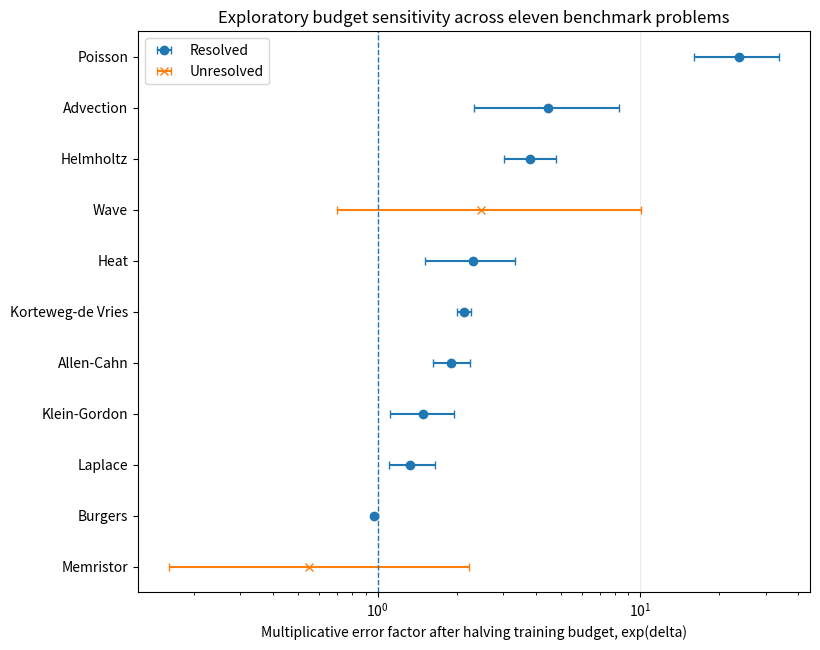

Python code for this plot:
"""Generate Figure 5: budget sensitivity across eleven benchmark problems.

The horizontal axis shows the multiplicative error factor exp(delta) produced by
halving the training budget. A factor of 1 means no change. The x-axis is
logarithmic. Wave and Memristor are unresolved because their confidence intervals
cross 1.

Outputs:
  paper_artifacts/figures/figure5_budget_sensitivity.png
  paper_artifacts/figures/figure5_budget_sensitivity.svg
"""

import os
import numpy as np
import matplotlib.pyplot as plt

problems = [
    "Memristor",
    "Burgers",
    "Laplace",
    "Klein-Gordon",
    "Allen-Cahn",
    "Korteweg-de Vries",
    "Heat",
    "Wave",
    "Helmholtz",
    "Advection",
    "Poisson",
]

factor = np.array([0.55, 0.97, 1.33, 1.49, 1.91, 2.13, 2.30, 2.48, 3.82, 4.45, 23.70])
ci_lo = np.array([0.16, 0.96, 1.11, 1.12, 1.62, 2.00, 1.52, 0.70, 3.04, 2.32, 16.03])
ci_hi = np.array([2.23, 0.98, 1.65, 1.95, 2.24, 2.27, 3.34, 10.07, 4.80, 8.31, 33.90])

resolved = np.array([
    False, True, True, True, True, True, True, False, True, True, True
])

y = np.arange(len(problems))
xerr = np.vstack([factor - ci_lo, ci_hi - factor])

fig, ax = plt.subplots(figsize=(8.3, 6.6))

mask = resolved
ax.errorbar(
    factor[mask],
    y[mask],
    xerr=xerr[:, mask],
    fmt="o",
    capsize=3,
    linestyle="none",
    label="Resolved",
)

mask = ~resolved
ax.errorbar(
    factor[mask],
    y[mask],
    xerr=xerr[:, mask],
    fmt="x",
    capsize=3,
    linestyle="none",
    label="Unresolved",
)

ax.axvline(1.0, linestyle="--", linewidth=1.0)
ax.set_xscale("log")
ax.set_yticks(y)
ax.set_yticklabels(problems)
ax.set_xlabel("Multiplicative error factor after halving training budget, exp(delta)")
ax.set_title("Exploratory budget sensitivity across eleven benchmark problems")
ax.grid(True, axis="x", alpha=0.25)
ax.legend()

fig.tight_layout()

os.makedirs("paper_artifacts/figures", exist_ok=True)
png = "paper_artifacts/figures/figure5_budget_sensitivity.png"
svg = "paper_artifacts/figures/figure5_budget_sensitivity.svg"

fig.savefig(png, dpi=300, bbox_inches="tight", facecolor="white")
fig.savefig(svg, bbox_inches="tight", facecolor="white")

print(f"Saved: {png}")
print(f"Saved: {svg}")
